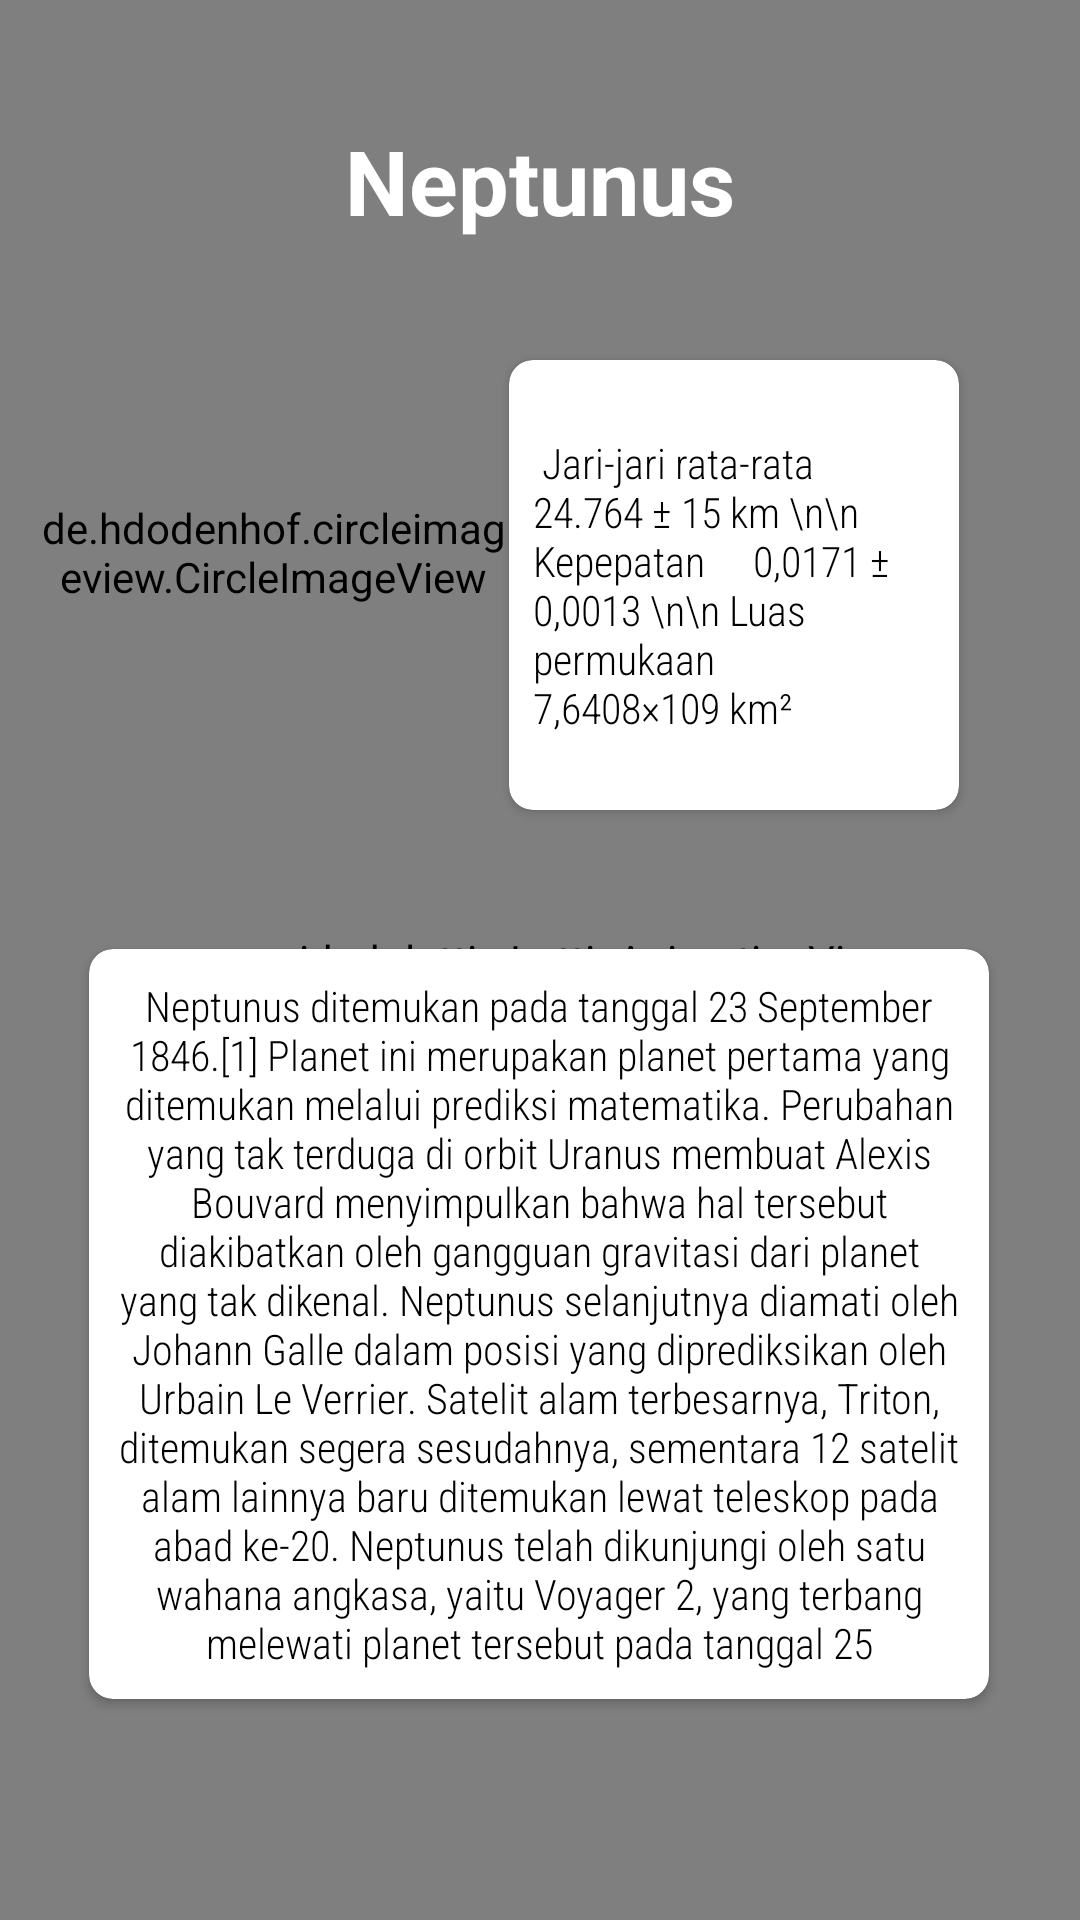

Android layout source for this screen:
<!-- AndroidManifest.xml: application theme Theme.ExamDicodingFundamental -->
<!-- res/layout/activity_neotunus.xml -->
<?xml version="1.0" encoding="utf-8"?>
<androidx.constraintlayout.widget.ConstraintLayout xmlns:android="http://schemas.android.com/apk/res/android"
    xmlns:app="http://schemas.android.com/apk/res-auto"
    xmlns:tools="http://schemas.android.com/tools"
    android:layout_width="match_parent"
    android:layout_height="match_parent"
    android:background="@drawable/home">

    <com.airbnb.lottie.LottieAnimationView
        android:layout_width="match_parent"
        android:layout_height="match_parent"
        app:lottie_rawRes="@raw/bgnilai"
        app:lottie_autoPlay="true"
        app:lottie_loop="true"
        app:lottie_colorFilter="#1E89DC"/>

    <TextView
        android:layout_width="wrap_content"
        android:layout_height="wrap_content"
        android:text="Neptunus"
        android:textColor="@color/white"
        android:textSize="30dp"
        android:textStyle="bold"
        app:layout_constraintBottom_toTopOf="@+id/cardView"
        app:layout_constraintEnd_toEndOf="parent"
        app:layout_constraintStart_toStartOf="parent"
        app:layout_constraintTop_toTopOf="parent" />

    <de.hdodenhof.circleimageview.CircleImageView
        android:id="@+id/circleImageView"
        android:layout_width="157dp"
        android:layout_height="152dp"
        android:layout_marginTop="108dp"
        android:src="@drawable/neptunus"
        app:layout_constraintEnd_toEndOf="parent"
        app:layout_constraintHorizontal_bias="0.062"
        app:layout_constraintStart_toStartOf="parent"
        app:layout_constraintTop_toTopOf="parent" />


    <androidx.cardview.widget.CardView
        android:id="@+id/cardView"
        android:layout_width="150dp"
        android:layout_height="150dp"
        android:layout_marginTop="120dp"
        android:elevation="8dp"
        app:cardCornerRadius="8dp"
        app:layout_constraintEnd_toEndOf="parent"
        app:layout_constraintHorizontal_bias="0.0"
        app:layout_constraintStart_toEndOf="@+id/circleImageView"
        app:layout_constraintTop_toTopOf="parent">

        <TextView

            android:layout_width="wrap_content"
            android:layout_height="wrap_content"
            android:layout_gravity="center"
            android:layout_margin="8dp"
            android:fontFamily="sans-serif-condensed-light"
            android:text="
Jari-jari rata-rata			24.764 ± 15 km \n\n
Kepepatan			0,0171 ± 0,0013 \n\n
Luas permukaan		7,6408×109 km²"
            android:textColor="@color/black" />
    </androidx.cardview.widget.CardView>

    <androidx.cardview.widget.CardView
        android:layout_width="300dp"
        android:layout_height="250dp"
        android:elevation="8dp"
        app:cardCornerRadius="8dp"
        app:layout_constraintBottom_toBottomOf="parent"
        app:layout_constraintEnd_toEndOf="parent"
        app:layout_constraintHorizontal_bias="0.497"
        app:layout_constraintStart_toStartOf="parent"
        app:layout_constraintTop_toBottomOf="@+id/cardView"
        app:layout_constraintVertical_bias="0.385" >

        <TextView
            android:layout_width="wrap_content"
            android:layout_height="wrap_content"
            android:layout_margin="8dp"
            android:fontFamily="sans-serif-condensed-light"
            android:layout_gravity="center"
            android:textAlignment="center"
            android:text="Neptunus ditemukan pada tanggal 23 September 1846.[1] Planet ini merupakan planet pertama yang ditemukan melalui prediksi matematika. Perubahan yang tak terduga di orbit Uranus membuat Alexis Bouvard menyimpulkan bahwa hal tersebut diakibatkan oleh gangguan gravitasi dari planet yang tak dikenal. Neptunus selanjutnya diamati oleh Johann Galle dalam posisi yang diprediksikan oleh Urbain Le Verrier. Satelit alam terbesarnya, Triton, ditemukan segera sesudahnya, sementara 12 satelit alam lainnya baru ditemukan lewat teleskop pada abad ke-20. Neptunus telah dikunjungi oleh satu wahana angkasa, yaitu Voyager 2, yang terbang melewati planet tersebut pada tanggal 25"
            android:textColor="@color/black" />

    </androidx.cardview.widget.CardView>




</androidx.constraintlayout.widget.ConstraintLayout>
<!-- resources referenced by this layout -->
<resources>
  <!-- drawable neptunus: png bitmap (drawable, 92945 bytes) -->
  <style name="Theme.ExamDicodingFundamental" parent="Theme.AppCompat.DayNight.DarkActionBar">
          
          <item name="colorPrimary">#320672</item>
          <item name="colorPrimaryVariant">@color/purple_700</item>
          <item name="colorOnPrimary">@color/white</item>
          <item name="actionBarStyle">@style/MyActionBar</item>
          
          <item name="colorSecondary">@color/teal_200</item>
          <item name="colorSecondaryVariant">@color/teal_700</item>
          <item name="colorOnSecondary">@color/black</item>
          
          <item name="android:statusBarColor" tools:targetApi="l">?attr/colorPrimaryVariant</item>
          
      </style>
  <style name="MyActionBar" parent="@style/Widget.AppCompat.Light.ActionBar.Solid.Inverse">
          <item name="android:background">@drawable/action_bar</item>
          
          <item name="background">@drawable/action_bar</item>
      </style>
  <!-- drawable action_bar (drawable) -->
  <?xml version="1.0" encoding="utf-8"?>
  <shape xmlns:android="http://schemas.android.com/apk/res/android">
      <gradient
          android:angle="0"
          android:endColor="@color/purple_700"
          android:startColor="@color/purple_200"
          android:type="linear" />
  </shape>
  <!-- not gathered from this repository: default colours our renderer supplied (Android Studio template values) -->
  <color name="purple_200">#FFBB86FC</color>
  <color name="purple_700">#FF3700B3</color>
  <color name="teal_200">#FF03DAC5</color>
  <color name="teal_700">#FF018786</color>
  <color name="black">#FF000000</color>
  <color name="white">#FFFFFFFF</color>
</resources>
